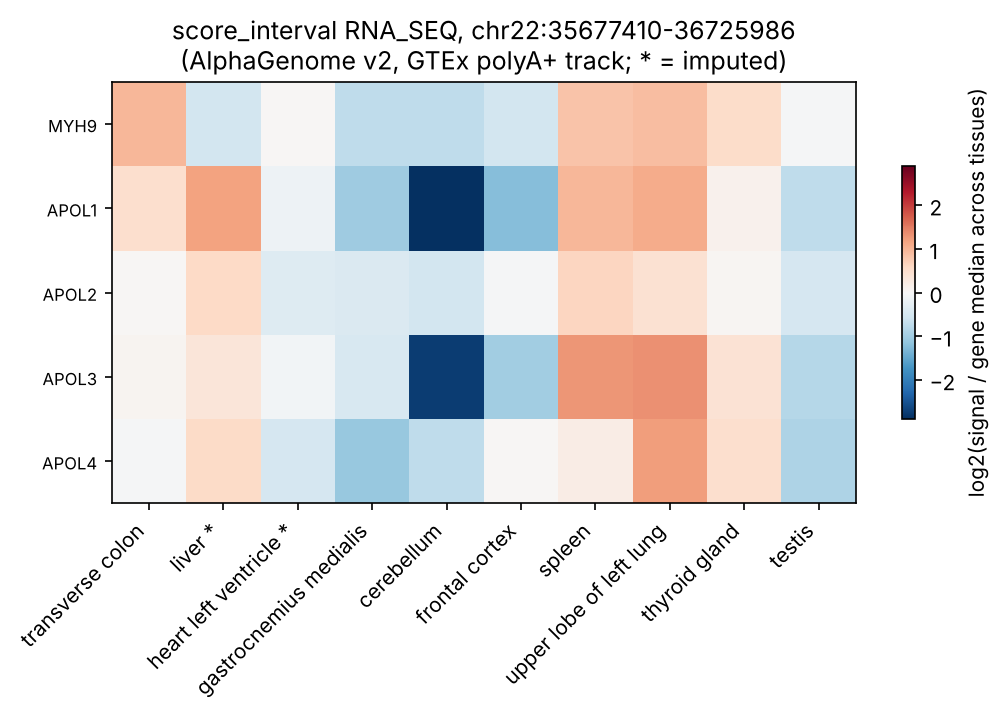

Data behind this chart, as committed beside it:
scorer, tissue, scored_interval, gene_id, gene_name, gene_type, gene_strand, junction_Start, junction_End, output_type, interval_scorer, track_name, track_strand, imputation_mode, biosample_curie, biosample_type, biosample_name, Assay title, endedness, data_pipeline, data_source, genetically_modified, raw_score
RNA_SEQ, transverse colon, chr22:35677410-36725986:., ENSG00000100336, APOL4, protein_coding, -, , , RNA_SEQ, GeneMaskScorer(requested_output=RNA_SEQ,…, UBERON:0001157_polyA plus RNA-seq-encode…, -, imputed_supported, UBERON:0001157, tissue, transverse colon, polyA plus RNA-seq, paired, encode, , , 0.04744
RNA_SEQ, transverse colon, chr22:35677410-36725986:., ENSG00000100336, APOL4, protein_coding, -, , , RNA_SEQ, GeneMaskScorer(requested_output=RNA_SEQ,…, UBERON:0001157_polyA plus RNA-seq-encode…, -, imputed_supported, UBERON:0001157, tissue, transverse colon, polyA plus RNA-seq, single, encode, , , 0.004102
RNA_SEQ, transverse colon, chr22:35677410-36725986:., ENSG00000100336, APOL4, protein_coding, -, , , RNA_SEQ, GeneMaskScorer(requested_output=RNA_SEQ,…, UBERON:0001157_total RNA-seq-encode-pair…, -, observed, UBERON:0001157, tissue, transverse colon, total RNA-seq, paired, encode, encode, False, 0.0183
RNA_SEQ, transverse colon, chr22:35677410-36725986:., ENSG00000100336, APOL4, protein_coding, -, , , RNA_SEQ, GeneMaskScorer(requested_output=RNA_SEQ,…, UBERON:0001157_total RNA-seq-encode-sing…, -, imputed_supported, UBERON:0001157, tissue, transverse colon, total RNA-seq, single, encode, , , 0.02535
RNA_SEQ, transverse colon, chr22:35677410-36725986:., ENSG00000100336, APOL4, protein_coding, -, , , RNA_SEQ, GeneMaskScorer(requested_output=RNA_SEQ,…, UBERON:0001157_polyA plus RNA-seq-encode…, ., imputed_supported, UBERON:0001157, tissue, transverse colon, polyA plus RNA-seq, paired, encode, , , 0.06039
RNA_SEQ, transverse colon, chr22:35677410-36725986:., ENSG00000100336, APOL4, protein_coding, -, , , RNA_SEQ, GeneMaskScorer(requested_output=RNA_SEQ,…, UBERON:0001157_polyA plus RNA-seq-encode…, ., imputed_supported, UBERON:0001157, tissue, transverse colon, polyA plus RNA-seq, single, encode, , , 0.08067
RNA_SEQ, transverse colon, chr22:35677410-36725986:., ENSG00000100336, APOL4, protein_coding, -, , , RNA_SEQ, GeneMaskScorer(requested_output=RNA_SEQ,…, UBERON:0001157_polyA plus RNA-seq-gtex-p…, ., observed, UBERON:0001157, tissue, transverse colon, polyA plus RNA-seq, paired, recount3, gtex, False, 0.1072
RNA_SEQ, transverse colon, chr22:35677410-36725986:., ENSG00000100336, APOL4, protein_coding, -, , , RNA_SEQ, GeneMaskScorer(requested_output=RNA_SEQ,…, UBERON:0001157_total RNA-seq-encode-pair…, ., imputed_supported, UBERON:0001157, tissue, transverse colon, total RNA-seq, paired, encode, , , 0.05313
RNA_SEQ, transverse colon, chr22:35677410-36725986:., ENSG00000100342, APOL1, protein_coding, +, , , RNA_SEQ, GeneMaskScorer(requested_output=RNA_SEQ,…, UBERON:0001157_polyA plus RNA-seq-encode…, +, imputed_supported, UBERON:0001157, tissue, transverse colon, polyA plus RNA-seq, paired, encode, , , 0.4615
RNA_SEQ, transverse colon, chr22:35677410-36725986:., ENSG00000100342, APOL1, protein_coding, +, , , RNA_SEQ, GeneMaskScorer(requested_output=RNA_SEQ,…, UBERON:0001157_polyA plus RNA-seq-encode…, +, imputed_supported, UBERON:0001157, tissue, transverse colon, polyA plus RNA-seq, single, encode, , , 0.08632
RNA_SEQ, transverse colon, chr22:35677410-36725986:., ENSG00000100342, APOL1, protein_coding, +, , , RNA_SEQ, GeneMaskScorer(requested_output=RNA_SEQ,…, UBERON:0001157_total RNA-seq-encode-pair…, +, observed, UBERON:0001157, tissue, transverse colon, total RNA-seq, paired, encode, encode, False, 0.2921
RNA_SEQ, transverse colon, chr22:35677410-36725986:., ENSG00000100342, APOL1, protein_coding, +, , , RNA_SEQ, GeneMaskScorer(requested_output=RNA_SEQ,…, UBERON:0001157_total RNA-seq-encode-sing…, +, imputed_supported, UBERON:0001157, tissue, transverse colon, total RNA-seq, single, encode, , , 0.3248
RNA_SEQ, transverse colon, chr22:35677410-36725986:., ENSG00000100342, APOL1, protein_coding, +, , , RNA_SEQ, GeneMaskScorer(requested_output=RNA_SEQ,…, UBERON:0001157_polyA plus RNA-seq-encode…, ., imputed_supported, UBERON:0001157, tissue, transverse colon, polyA plus RNA-seq, paired, encode, , , 0.4905
RNA_SEQ, transverse colon, chr22:35677410-36725986:., ENSG00000100342, APOL1, protein_coding, +, , , RNA_SEQ, GeneMaskScorer(requested_output=RNA_SEQ,…, UBERON:0001157_polyA plus RNA-seq-encode…, ., imputed_supported, UBERON:0001157, tissue, transverse colon, polyA plus RNA-seq, single, encode, , , 0.558
RNA_SEQ, transverse colon, chr22:35677410-36725986:., ENSG00000100342, APOL1, protein_coding, +, , , RNA_SEQ, GeneMaskScorer(requested_output=RNA_SEQ,…, UBERON:0001157_polyA plus RNA-seq-gtex-p…, ., observed, UBERON:0001157, tissue, transverse colon, polyA plus RNA-seq, paired, recount3, gtex, False, 0.6678
RNA_SEQ, transverse colon, chr22:35677410-36725986:., ENSG00000100342, APOL1, protein_coding, +, , , RNA_SEQ, GeneMaskScorer(requested_output=RNA_SEQ,…, UBERON:0001157_total RNA-seq-encode-pair…, ., imputed_supported, UBERON:0001157, tissue, transverse colon, total RNA-seq, paired, encode, , , 0.4023
RNA_SEQ, transverse colon, chr22:35677410-36725986:., ENSG00000100345, MYH9, protein_coding, -, , , RNA_SEQ, GeneMaskScorer(requested_output=RNA_SEQ,…, UBERON:0001157_polyA plus RNA-seq-encode…, -, imputed_supported, UBERON:0001157, tissue, transverse colon, polyA plus RNA-seq, paired, encode, , , 1.893
RNA_SEQ, transverse colon, chr22:35677410-36725986:., ENSG00000100345, MYH9, protein_coding, -, , , RNA_SEQ, GeneMaskScorer(requested_output=RNA_SEQ,…, UBERON:0001157_polyA plus RNA-seq-encode…, -, imputed_supported, UBERON:0001157, tissue, transverse colon, polyA plus RNA-seq, single, encode, , , 0.6312
RNA_SEQ, transverse colon, chr22:35677410-36725986:., ENSG00000100345, MYH9, protein_coding, -, , , RNA_SEQ, GeneMaskScorer(requested_output=RNA_SEQ,…, UBERON:0001157_total RNA-seq-encode-pair…, -, observed, UBERON:0001157, tissue, transverse colon, total RNA-seq, paired, encode, encode, False, 1.725
RNA_SEQ, transverse colon, chr22:35677410-36725986:., ENSG00000100345, MYH9, protein_coding, -, , , RNA_SEQ, GeneMaskScorer(requested_output=RNA_SEQ,…, UBERON:0001157_total RNA-seq-encode-sing…, -, imputed_supported, UBERON:0001157, tissue, transverse colon, total RNA-seq, single, encode, , , 1.623
RNA_SEQ, transverse colon, chr22:35677410-36725986:., ENSG00000100345, MYH9, protein_coding, -, , , RNA_SEQ, GeneMaskScorer(requested_output=RNA_SEQ,…, UBERON:0001157_polyA plus RNA-seq-encode…, ., imputed_supported, UBERON:0001157, tissue, transverse colon, polyA plus RNA-seq, paired, encode, , , 2.337
RNA_SEQ, transverse colon, chr22:35677410-36725986:., ENSG00000100345, MYH9, protein_coding, -, , , RNA_SEQ, GeneMaskScorer(requested_output=RNA_SEQ,…, UBERON:0001157_polyA plus RNA-seq-encode…, ., imputed_supported, UBERON:0001157, tissue, transverse colon, polyA plus RNA-seq, single, encode, , , 2.574
RNA_SEQ, transverse colon, chr22:35677410-36725986:., ENSG00000100345, MYH9, protein_coding, -, , , RNA_SEQ, GeneMaskScorer(requested_output=RNA_SEQ,…, UBERON:0001157_polyA plus RNA-seq-gtex-p…, ., observed, UBERON:0001157, tissue, transverse colon, polyA plus RNA-seq, paired, recount3, gtex, False, 2.683
RNA_SEQ, transverse colon, chr22:35677410-36725986:., ENSG00000100345, MYH9, protein_coding, -, , , RNA_SEQ, GeneMaskScorer(requested_output=RNA_SEQ,…, UBERON:0001157_total RNA-seq-encode-pair…, ., imputed_supported, UBERON:0001157, tissue, transverse colon, total RNA-seq, paired, encode, , , 1.863
RNA_SEQ, transverse colon, chr22:35677410-36725986:., ENSG00000128284, APOL3, protein_coding, -, , , RNA_SEQ, GeneMaskScorer(requested_output=RNA_SEQ,…, UBERON:0001157_polyA plus RNA-seq-encode…, -, imputed_supported, UBERON:0001157, tissue, transverse colon, polyA plus RNA-seq, paired, encode, , , 0.2293
RNA_SEQ, transverse colon, chr22:35677410-36725986:., ENSG00000128284, APOL3, protein_coding, -, , , RNA_SEQ, GeneMaskScorer(requested_output=RNA_SEQ,…, UBERON:0001157_polyA plus RNA-seq-encode…, -, imputed_supported, UBERON:0001157, tissue, transverse colon, polyA plus RNA-seq, single, encode, , , 0.02701
RNA_SEQ, transverse colon, chr22:35677410-36725986:., ENSG00000128284, APOL3, protein_coding, -, , , RNA_SEQ, GeneMaskScorer(requested_output=RNA_SEQ,…, UBERON:0001157_total RNA-seq-encode-pair…, -, observed, UBERON:0001157, tissue, transverse colon, total RNA-seq, paired, encode, encode, False, 0.1114
RNA_SEQ, transverse colon, chr22:35677410-36725986:., ENSG00000128284, APOL3, protein_coding, -, , , RNA_SEQ, GeneMaskScorer(requested_output=RNA_SEQ,…, UBERON:0001157_total RNA-seq-encode-sing…, -, imputed_supported, UBERON:0001157, tissue, transverse colon, total RNA-seq, single, encode, , , 0.1458
RNA_SEQ, transverse colon, chr22:35677410-36725986:., ENSG00000128284, APOL3, protein_coding, -, , , RNA_SEQ, GeneMaskScorer(requested_output=RNA_SEQ,…, UBERON:0001157_polyA plus RNA-seq-encode…, ., imputed_supported, UBERON:0001157, tissue, transverse colon, polyA plus RNA-seq, paired, encode, , , 0.2534
RNA_SEQ, transverse colon, chr22:35677410-36725986:., ENSG00000128284, APOL3, protein_coding, -, , , RNA_SEQ, GeneMaskScorer(requested_output=RNA_SEQ,…, UBERON:0001157_polyA plus RNA-seq-encode…, ., imputed_supported, UBERON:0001157, tissue, transverse colon, polyA plus RNA-seq, single, encode, , , 0.3163
RNA_SEQ, transverse colon, chr22:35677410-36725986:., ENSG00000128284, APOL3, protein_coding, -, , , RNA_SEQ, GeneMaskScorer(requested_output=RNA_SEQ,…, UBERON:0001157_polyA plus RNA-seq-gtex-p…, ., observed, UBERON:0001157, tissue, transverse colon, polyA plus RNA-seq, paired, recount3, gtex, False, 0.3861
RNA_SEQ, transverse colon, chr22:35677410-36725986:., ENSG00000128284, APOL3, protein_coding, -, , , RNA_SEQ, GeneMaskScorer(requested_output=RNA_SEQ,…, UBERON:0001157_total RNA-seq-encode-pair…, ., imputed_supported, UBERON:0001157, tissue, transverse colon, total RNA-seq, paired, encode, , , 0.1861
RNA_SEQ, transverse colon, chr22:35677410-36725986:., ENSG00000128335, APOL2, protein_coding, -, , , RNA_SEQ, GeneMaskScorer(requested_output=RNA_SEQ,…, UBERON:0001157_polyA plus RNA-seq-encode…, -, imputed_supported, UBERON:0001157, tissue, transverse colon, polyA plus RNA-seq, paired, encode, , , 0.4576
RNA_SEQ, transverse colon, chr22:35677410-36725986:., ENSG00000128335, APOL2, protein_coding, -, , , RNA_SEQ, GeneMaskScorer(requested_output=RNA_SEQ,…, UBERON:0001157_polyA plus RNA-seq-encode…, -, imputed_supported, UBERON:0001157, tissue, transverse colon, polyA plus RNA-seq, single, encode, , , 0.06867
RNA_SEQ, transverse colon, chr22:35677410-36725986:., ENSG00000128335, APOL2, protein_coding, -, , , RNA_SEQ, GeneMaskScorer(requested_output=RNA_SEQ,…, UBERON:0001157_total RNA-seq-encode-pair…, -, observed, UBERON:0001157, tissue, transverse colon, total RNA-seq, paired, encode, encode, False, 0.3226
RNA_SEQ, transverse colon, chr22:35677410-36725986:., ENSG00000128335, APOL2, protein_coding, -, , , RNA_SEQ, GeneMaskScorer(requested_output=RNA_SEQ,…, UBERON:0001157_total RNA-seq-encode-sing…, -, imputed_supported, UBERON:0001157, tissue, transverse colon, total RNA-seq, single, encode, , , 0.3521
RNA_SEQ, transverse colon, chr22:35677410-36725986:., ENSG00000128335, APOL2, protein_coding, -, , , RNA_SEQ, GeneMaskScorer(requested_output=RNA_SEQ,…, UBERON:0001157_polyA plus RNA-seq-encode…, ., imputed_supported, UBERON:0001157, tissue, transverse colon, polyA plus RNA-seq, paired, encode, , , 0.4767
RNA_SEQ, transverse colon, chr22:35677410-36725986:., ENSG00000128335, APOL2, protein_coding, -, , , RNA_SEQ, GeneMaskScorer(requested_output=RNA_SEQ,…, UBERON:0001157_polyA plus RNA-seq-encode…, ., imputed_supported, UBERON:0001157, tissue, transverse colon, polyA plus RNA-seq, single, encode, , , 0.5495
RNA_SEQ, transverse colon, chr22:35677410-36725986:., ENSG00000128335, APOL2, protein_coding, -, , , RNA_SEQ, GeneMaskScorer(requested_output=RNA_SEQ,…, UBERON:0001157_polyA plus RNA-seq-gtex-p…, ., observed, UBERON:0001157, tissue, transverse colon, polyA plus RNA-seq, paired, recount3, gtex, False, 0.6399
RNA_SEQ, transverse colon, chr22:35677410-36725986:., ENSG00000128335, APOL2, protein_coding, -, , , RNA_SEQ, GeneMaskScorer(requested_output=RNA_SEQ,…, UBERON:0001157_total RNA-seq-encode-pair…, ., imputed_supported, UBERON:0001157, tissue, transverse colon, total RNA-seq, paired, encode, , , 0.3832
RNA_SEQ, transverse colon, chr22:35677410-36725986:., ENSG00000225557, MTCO3P20, processed_pseudogene, +, , , RNA_SEQ, GeneMaskScorer(requested_output=RNA_SEQ,…, UBERON:0001157_polyA plus RNA-seq-encode…, +, imputed_supported, UBERON:0001157, tissue, transverse colon, polyA plus RNA-seq, paired, encode, , , 8.448532e-05
RNA_SEQ, transverse colon, chr22:35677410-36725986:., ENSG00000225557, MTCO3P20, processed_pseudogene, +, , , RNA_SEQ, GeneMaskScorer(requested_output=RNA_SEQ,…, UBERON:0001157_polyA plus RNA-seq-encode…, +, imputed_supported, UBERON:0001157, tissue, transverse colon, polyA plus RNA-seq, single, encode, , , 7.459845e-05
RNA_SEQ, transverse colon, chr22:35677410-36725986:., ENSG00000225557, MTCO3P20, processed_pseudogene, +, , , RNA_SEQ, GeneMaskScorer(requested_output=RNA_SEQ,…, UBERON:0001157_total RNA-seq-encode-pair…, +, observed, UBERON:0001157, tissue, transverse colon, total RNA-seq, paired, encode, encode, False, 9.179967e-05
RNA_SEQ, transverse colon, chr22:35677410-36725986:., ENSG00000225557, MTCO3P20, processed_pseudogene, +, , , RNA_SEQ, GeneMaskScorer(requested_output=RNA_SEQ,…, UBERON:0001157_total RNA-seq-encode-sing…, +, imputed_supported, UBERON:0001157, tissue, transverse colon, total RNA-seq, single, encode, , , 0.0001626
RNA_SEQ, transverse colon, chr22:35677410-36725986:., ENSG00000225557, MTCO3P20, processed_pseudogene, +, , , RNA_SEQ, GeneMaskScorer(requested_output=RNA_SEQ,…, UBERON:0001157_polyA plus RNA-seq-encode…, ., imputed_supported, UBERON:0001157, tissue, transverse colon, polyA plus RNA-seq, paired, encode, , , 0.0002167
RNA_SEQ, transverse colon, chr22:35677410-36725986:., ENSG00000225557, MTCO3P20, processed_pseudogene, +, , , RNA_SEQ, GeneMaskScorer(requested_output=RNA_SEQ,…, UBERON:0001157_polyA plus RNA-seq-encode…, ., imputed_supported, UBERON:0001157, tissue, transverse colon, polyA plus RNA-seq, single, encode, , , 0.0003399
RNA_SEQ, transverse colon, chr22:35677410-36725986:., ENSG00000225557, MTCO3P20, processed_pseudogene, +, , , RNA_SEQ, GeneMaskScorer(requested_output=RNA_SEQ,…, UBERON:0001157_polyA plus RNA-seq-gtex-p…, ., observed, UBERON:0001157, tissue, transverse colon, polyA plus RNA-seq, paired, recount3, gtex, False, 0.000633
RNA_SEQ, transverse colon, chr22:35677410-36725986:., ENSG00000225557, MTCO3P20, processed_pseudogene, +, , , RNA_SEQ, GeneMaskScorer(requested_output=RNA_SEQ,…, UBERON:0001157_total RNA-seq-encode-pair…, ., imputed_supported, UBERON:0001157, tissue, transverse colon, total RNA-seq, paired, encode, , , 0.0009759
RNA_SEQ, transverse colon, chr22:35677410-36725986:., ENSG00000229088, MTND1P10, processed_pseudogene, +, , , RNA_SEQ, GeneMaskScorer(requested_output=RNA_SEQ,…, UBERON:0001157_polyA plus RNA-seq-encode…, +, imputed_supported, UBERON:0001157, tissue, transverse colon, polyA plus RNA-seq, paired, encode, , , 4.194394e-05
RNA_SEQ, transverse colon, chr22:35677410-36725986:., ENSG00000229088, MTND1P10, processed_pseudogene, +, , , RNA_SEQ, GeneMaskScorer(requested_output=RNA_SEQ,…, UBERON:0001157_polyA plus RNA-seq-encode…, +, imputed_supported, UBERON:0001157, tissue, transverse colon, polyA plus RNA-seq, single, encode, , , 5.114967e-05
RNA_SEQ, transverse colon, chr22:35677410-36725986:., ENSG00000229088, MTND1P10, processed_pseudogene, +, , , RNA_SEQ, GeneMaskScorer(requested_output=RNA_SEQ,…, UBERON:0001157_total RNA-seq-encode-pair…, +, observed, UBERON:0001157, tissue, transverse colon, total RNA-seq, paired, encode, encode, False, 5.415247e-05
RNA_SEQ, transverse colon, chr22:35677410-36725986:., ENSG00000229088, MTND1P10, processed_pseudogene, +, , , RNA_SEQ, GeneMaskScorer(requested_output=RNA_SEQ,…, UBERON:0001157_total RNA-seq-encode-sing…, +, imputed_supported, UBERON:0001157, tissue, transverse colon, total RNA-seq, single, encode, , , 8.73695e-05
RNA_SEQ, transverse colon, chr22:35677410-36725986:., ENSG00000229088, MTND1P10, processed_pseudogene, +, , , RNA_SEQ, GeneMaskScorer(requested_output=RNA_SEQ,…, UBERON:0001157_polyA plus RNA-seq-encode…, ., imputed_supported, UBERON:0001157, tissue, transverse colon, polyA plus RNA-seq, paired, encode, , , 0.0001777
RNA_SEQ, transverse colon, chr22:35677410-36725986:., ENSG00000229088, MTND1P10, processed_pseudogene, +, , , RNA_SEQ, GeneMaskScorer(requested_output=RNA_SEQ,…, UBERON:0001157_polyA plus RNA-seq-encode…, ., imputed_supported, UBERON:0001157, tissue, transverse colon, polyA plus RNA-seq, single, encode, , , 0.0002772
RNA_SEQ, transverse colon, chr22:35677410-36725986:., ENSG00000229088, MTND1P10, processed_pseudogene, +, , , RNA_SEQ, GeneMaskScorer(requested_output=RNA_SEQ,…, UBERON:0001157_polyA plus RNA-seq-gtex-p…, ., observed, UBERON:0001157, tissue, transverse colon, polyA plus RNA-seq, paired, recount3, gtex, False, 0.0005446
RNA_SEQ, transverse colon, chr22:35677410-36725986:., ENSG00000229088, MTND1P10, processed_pseudogene, +, , , RNA_SEQ, GeneMaskScorer(requested_output=RNA_SEQ,…, UBERON:0001157_total RNA-seq-encode-pair…, ., imputed_supported, UBERON:0001157, tissue, transverse colon, total RNA-seq, paired, encode, , , 0.0008443
RNA_SEQ, transverse colon, chr22:35677410-36725986:., ENSG00000231576, MTCO2P20, processed_pseudogene, +, , , RNA_SEQ, GeneMaskScorer(requested_output=RNA_SEQ,…, UBERON:0001157_polyA plus RNA-seq-encode…, +, imputed_supported, UBERON:0001157, tissue, transverse colon, polyA plus RNA-seq, paired, encode, , , 9.705809e-05
RNA_SEQ, transverse colon, chr22:35677410-36725986:., ENSG00000231576, MTCO2P20, processed_pseudogene, +, , , RNA_SEQ, GeneMaskScorer(requested_output=RNA_SEQ,…, UBERON:0001157_polyA plus RNA-seq-encode…, +, imputed_supported, UBERON:0001157, tissue, transverse colon, polyA plus RNA-seq, single, encode, , , 8.321073e-05
RNA_SEQ, transverse colon, chr22:35677410-36725986:., ENSG00000231576, MTCO2P20, processed_pseudogene, +, , , RNA_SEQ, GeneMaskScorer(requested_output=RNA_SEQ,…, UBERON:0001157_total RNA-seq-encode-pair…, +, observed, UBERON:0001157, tissue, transverse colon, total RNA-seq, paired, encode, encode, False, 0.000122
RNA_SEQ, transverse colon, chr22:35677410-36725986:., ENSG00000231576, MTCO2P20, processed_pseudogene, +, , , RNA_SEQ, GeneMaskScorer(requested_output=RNA_SEQ,…, UBERON:0001157_total RNA-seq-encode-sing…, +, imputed_supported, UBERON:0001157, tissue, transverse colon, total RNA-seq, single, encode, , , 0.000184
... 1,620 more rows
